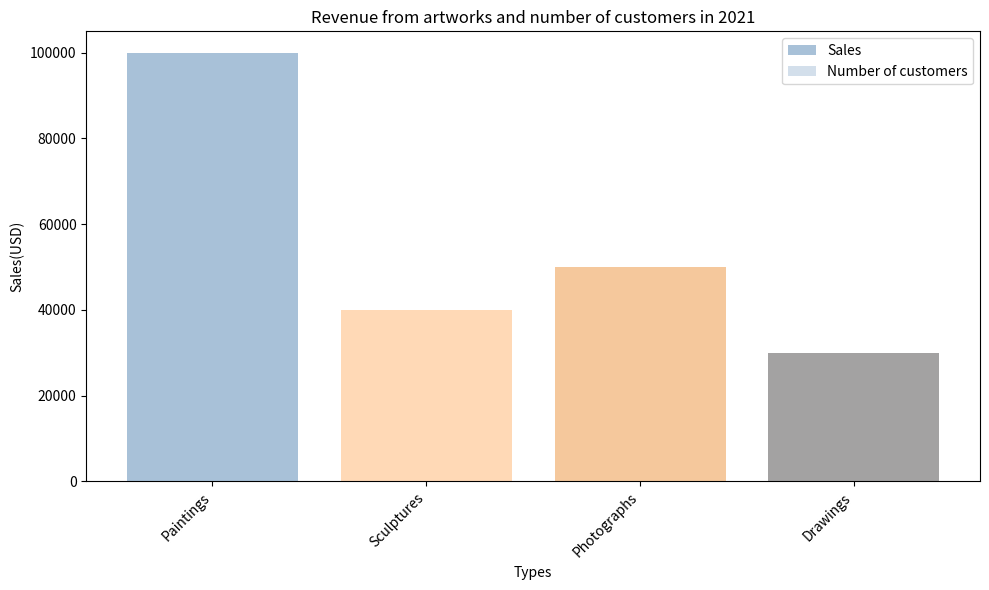

This figure's Python source: (Note: this script raises an exception after producing the figure.)

import matplotlib.pyplot as plt

plt.figure(figsize=(10,6))
ax=plt.subplot()
plt.bar(x=['Paintings','Sculptures','Photographs','Drawings'],height=[100000,40000,50000,30000],width=0.8,bottom=0,align='center',color=['#A8C1D8','#FFD9B6','#F5C89C','#A3A2A2'])
plt.bar(x=['Paintings','Sculptures','Photographs','Drawings'],height=[800,300,500,400],width=0.8,bottom=0,align='center',color=['#A8C1D8','#FFD9B6','#F5C89C','#A3A2A2'],alpha=0.5)
plt.xticks(rotation=45,ha='right')
plt.title('Revenue from artworks and number of customers in 2021')
plt.xlabel('Types')
plt.ylabel('Sales(USD)')
ax.legend(labels=['Sales','Number of customers'],loc='upper right')
plt.tight_layout()
plt.savefig('bar chart/png/546.png')
plt.clf()
